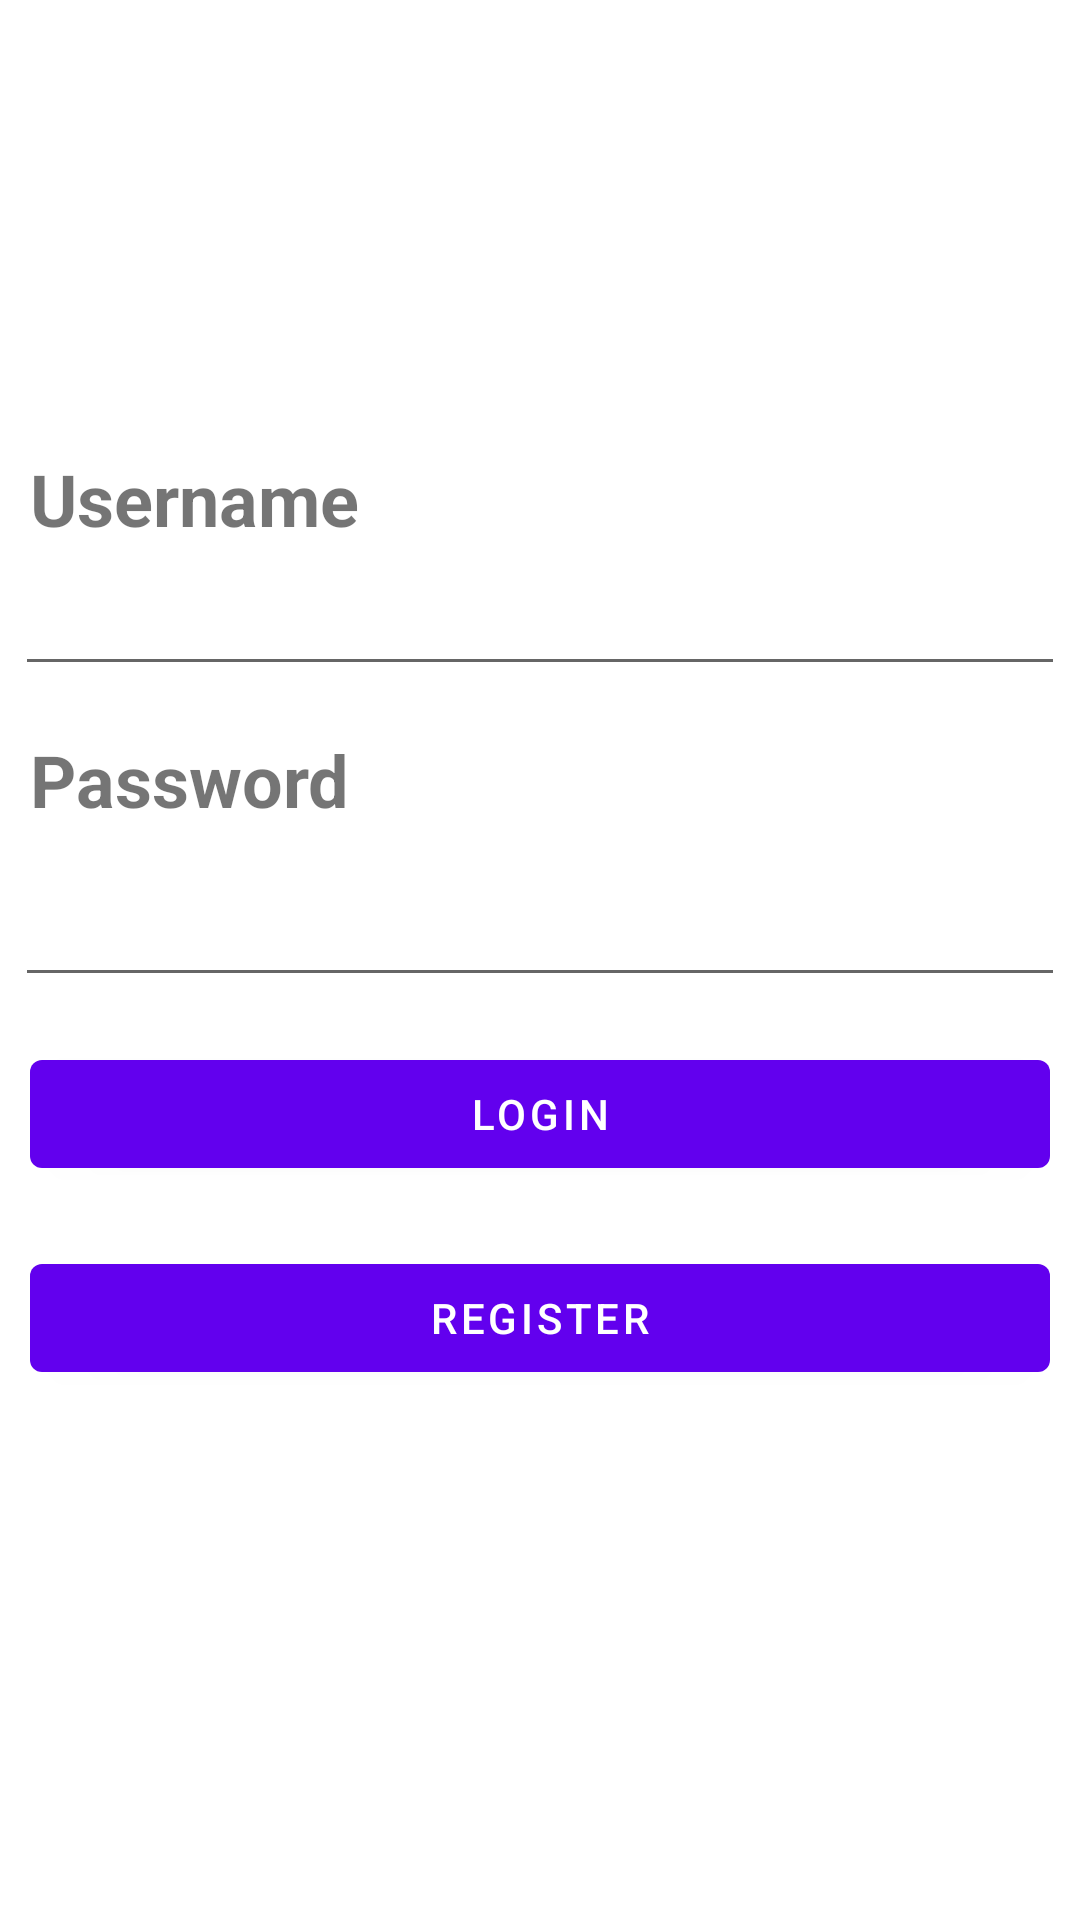

Android layout source for this screen:
<!-- AndroidManifest.xml: application theme Theme.FinanceMobile -->
<!-- res/layout/fragment_login.xml -->
<?xml version="1.0" encoding="utf-8"?>
<LinearLayout xmlns:android="http://schemas.android.com/apk/res/android"
    xmlns:tools="http://schemas.android.com/tools"
    android:layout_width="match_parent"
    android:layout_height="match_parent"
    android:orientation="vertical"
    tools:context=".view.profile.LoginFragment">

    <com.google.android.material.textview.MaterialTextView
        android:layout_width="wrap_content"
        android:layout_height="wrap_content"
        android:layout_marginStart="10dp"
        android:layout_marginTop="150dp"
        android:text="@string/login_mail"
        android:textSize="24sp"
        android:textStyle="bold" />

    <com.google.android.material.textfield.TextInputEditText
        android:id="@+id/login_mail"
        android:layout_width="match_parent"
        android:layout_height="wrap_content"
        android:inputType="textEmailAddress"
        android:layout_margin="5dp" />

    <com.google.android.material.textview.MaterialTextView
        android:layout_width="wrap_content"
        android:layout_height="wrap_content"
        android:layout_margin="10dp"
        android:text="@string/login_password"
        android:textSize="24sp"
        android:textStyle="bold" />

    <com.google.android.material.textfield.TextInputEditText
        android:id="@+id/login_password"
        android:layout_width="match_parent"
        android:layout_height="wrap_content"
        android:inputType="textPassword"
        android:layout_margin="5dp" />

    <com.google.android.material.button.MaterialButton
        android:id="@+id/login_button"
        android:layout_width="match_parent"
        android:layout_height="wrap_content"
        android:layout_margin="10dp"
        android:text="@string/login_button" />

    <com.google.android.material.button.MaterialButton
        android:id="@+id/register_button"
        android:layout_width="match_parent"
        android:layout_height="wrap_content"
        android:layout_margin="10dp"
        android:text="@string/register_button" />

</LinearLayout>
<!-- resources referenced by this layout -->
<resources>
  <string name="login_button">Login</string>
  <string name="login_mail">Username</string>
  <string name="login_password">Password</string>
  <string name="register_button">Register</string>
  <style name="Theme.FinanceMobile" parent="Theme.MaterialComponents.DayNight.DarkActionBar">
          
          <item name="colorPrimary">@color/purple_500</item>
          <item name="colorPrimaryVariant">@color/purple_700</item>
          <item name="colorOnPrimary">@color/white</item>
          
          <item name="colorSecondary">@color/teal_200</item>
          <item name="colorSecondaryVariant">@color/teal_700</item>
          <item name="colorOnSecondary">@color/black</item>
          
          <item name="android:statusBarColor">?attr/colorPrimaryVariant</item>
          
      </style>
  <!-- not gathered from this repository: default colours our renderer supplied (Android Studio template values) -->
  <color name="purple_500">#FF6200EE</color>
  <color name="purple_700">#FF3700B3</color>
  <color name="teal_200">#FF03DAC5</color>
  <color name="teal_700">#FF018786</color>
  <color name="black">#FF000000</color>
  <color name="white">#FFFFFFFF</color>
</resources>
